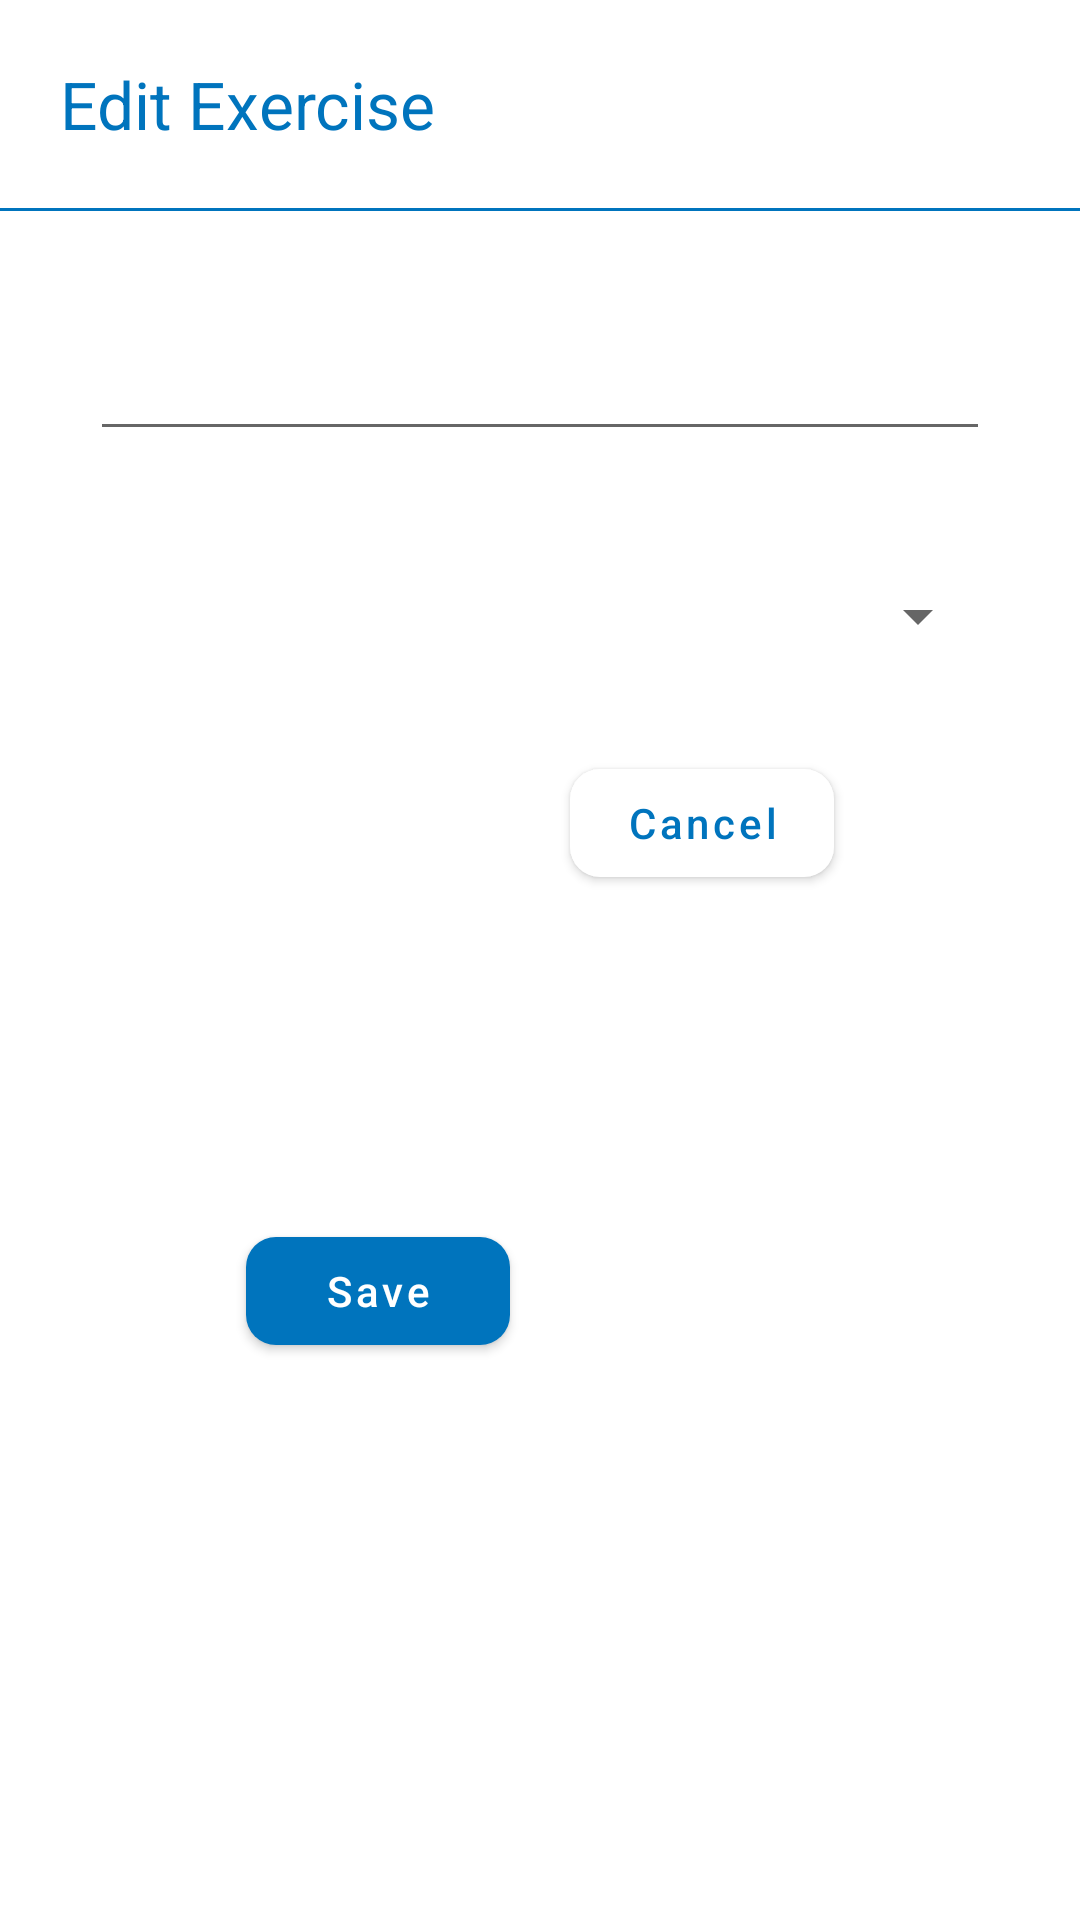

Here is an Android app screen rendered from its layout file. Give the layout XML and the strings, colors and styles it references.
<!-- AndroidManifest.xml: application theme AppTheme -->
<!-- res/layout/edit_exercise_dialog.xml -->
<?xml version="1.0" encoding="utf-8"?>
<androidx.constraintlayout.widget.ConstraintLayout
    xmlns:android="http://schemas.android.com/apk/res/android"
    xmlns:app="http://schemas.android.com/apk/res-auto"
    xmlns:tools="http://schemas.android.com/tools"
    android:layout_width="match_parent"
    android:layout_height="wrap_content">

    <TextView
        android:id="@+id/tv_date"
        android:layout_width="0dp"
        android:layout_height="wrap_content"
        android:layout_marginStart="20dp"
        android:layout_marginLeft="20dp"
        android:layout_marginTop="20dp"
        android:layout_marginEnd="50dp"
        android:layout_marginRight="50dp"
        android:ellipsize="end"
        android:maxLines="1"
        android:text="@string/edit_exercise"
        android:textColor="@color/colorPrimary"
        android:textSize="22sp"
        app:layout_constraintEnd_toEndOf="parent"
        app:layout_constraintStart_toStartOf="parent"
        app:layout_constraintTop_toTopOf="parent">

    </TextView>


    <EditText
        android:id="@+id/et_exercise_name"
        android:layout_width="300dp"
        android:layout_height="50dp"
        android:layout_marginTop="30dp"
        android:ems="10"
        android:inputType="textPersonName"
        app:layout_constraintEnd_toEndOf="parent"
        app:layout_constraintStart_toStartOf="parent"
        app:layout_constraintTop_toBottomOf="@+id/blue_line" />

    <Spinner
        android:id="@+id/spinner"
        android:layout_width="300dp"
        android:layout_height="50dp"
        android:layout_marginTop="30dp"
        app:layout_constraintEnd_toEndOf="parent"
        app:layout_constraintStart_toStartOf="parent"
        app:layout_constraintTop_toBottomOf="@+id/et_exercise_name" />

    <com.google.android.material.button.MaterialButton
        android:id="@+id/bt_login_signup"
        android:layout_width="wrap_content"
        android:layout_height="wrap_content"
        android:layout_marginStart="100dp"
        android:layout_marginLeft="100dp"
        android:layout_marginTop="180dp"
        android:layout_marginEnd="10dp"
        android:layout_marginRight="10dp"
        android:layout_marginBottom="30dp"
        android:text="@string/save"
        android:textAllCaps="false"
        app:cornerRadius="10dp"
        app:layout_constraintBottom_toBottomOf="parent"
        app:layout_constraintEnd_toStartOf="@+id/bt_cancel"
        app:layout_constraintStart_toStartOf="parent"
        app:layout_constraintTop_toBottomOf="@+id/blue_line" />

    <com.google.android.material.button.MaterialButton
        android:id="@+id/bt_cancel"
        android:layout_width="wrap_content"
        android:layout_height="wrap_content"
        android:layout_marginStart="10dp"
        android:layout_marginLeft="10dp"
        android:layout_marginTop="180dp"
        android:layout_marginEnd="100dp"
        android:layout_marginRight="100dp"
        android:text="@string/cancel"
        android:textAllCaps="false"
        android:textColor="@color/colorPrimary"
        app:backgroundTint="@color/core_white"
        app:cornerRadius="10dp"
        app:layout_constraintEnd_toEndOf="parent"
        app:layout_constraintStart_toEndOf="@+id/bt_login_signup"
        app:layout_constraintTop_toBottomOf="@+id/blue_line" />

    <View
        android:id="@+id/blue_line"
        android:layout_width="match_parent"
        android:layout_height="1dp"
        android:layout_marginTop="20dp"
        android:background="@color/colorPrimary"
        app:layout_constraintTop_toBottomOf="@+id/tv_date"
        tools:layout_editor_absoluteX="16dp" />

</androidx.constraintlayout.widget.ConstraintLayout>
<!-- resources referenced by this layout -->
<resources>
  <color name="colorPrimary">#0074bd</color>
  <color name="core_white">#ffffff</color>
  <string name="cancel">Cancel</string>
  <string name="edit_exercise">Edit Exercise</string>
  <string name="save">Save</string>
  <style name="AppTheme" parent="Theme.MaterialComponents.DayNight.DarkActionBar">
          
          <item name="colorPrimary">@color/colorPrimary</item>
          <item name="colorPrimaryDark">@color/colorPrimaryDark</item>
          <item name="colorAccent">@color/colorAccent</item>
      </style>
  <color name="colorPrimaryDark">#0074bd</color>
  <color name="colorAccent">#262626</color>
</resources>
